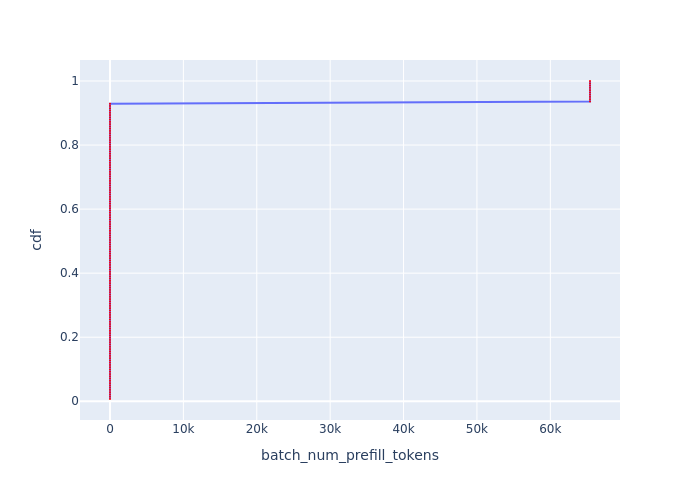

The file beside this chart, header and first rows:
Batch Id, batch_num_prefill_tokens, cdf
10, 0, 0.007092
11, 0, 0.01418
12, 0, 0.02128
13, 0, 0.02837
14, 0, 0.03546
15, 0, 0.04255
16, 0, 0.04965
17, 0, 0.05674
18, 0, 0.06383
19, 0, 0.07092
20, 0, 0.07801
21, 0, 0.08511
22, 0, 0.0922
23, 0, 0.09929
24, 0, 0.1064
25, 0, 0.1135
26, 0, 0.1206
27, 0, 0.1277
28, 0, 0.1348
29, 0, 0.1418
30, 0, 0.1489
31, 0, 0.156
32, 0, 0.1631
33, 0, 0.1702
34, 0, 0.1773
35, 0, 0.1844
36, 0, 0.1915
37, 0, 0.1986
38, 0, 0.2057
39, 0, 0.2128
40, 0, 0.2199
41, 0, 0.227
42, 0, 0.234
43, 0, 0.2411
44, 0, 0.2482
45, 0, 0.2553
46, 0, 0.2624
47, 0, 0.2695
48, 0, 0.2766
49, 0, 0.2837
50, 0, 0.2908
51, 0, 0.2979
52, 0, 0.305
53, 0, 0.3121
54, 0, 0.3191
55, 0, 0.3262
56, 0, 0.3333
57, 0, 0.3404
58, 0, 0.3475
59, 0, 0.3546
60, 0, 0.3617
61, 0, 0.3688
62, 0, 0.3759
63, 0, 0.383
64, 0, 0.3901
65, 0, 0.3972
66, 0, 0.4043
67, 0, 0.4113
68, 0, 0.4184
69, 0, 0.4255
... 81 more rows
